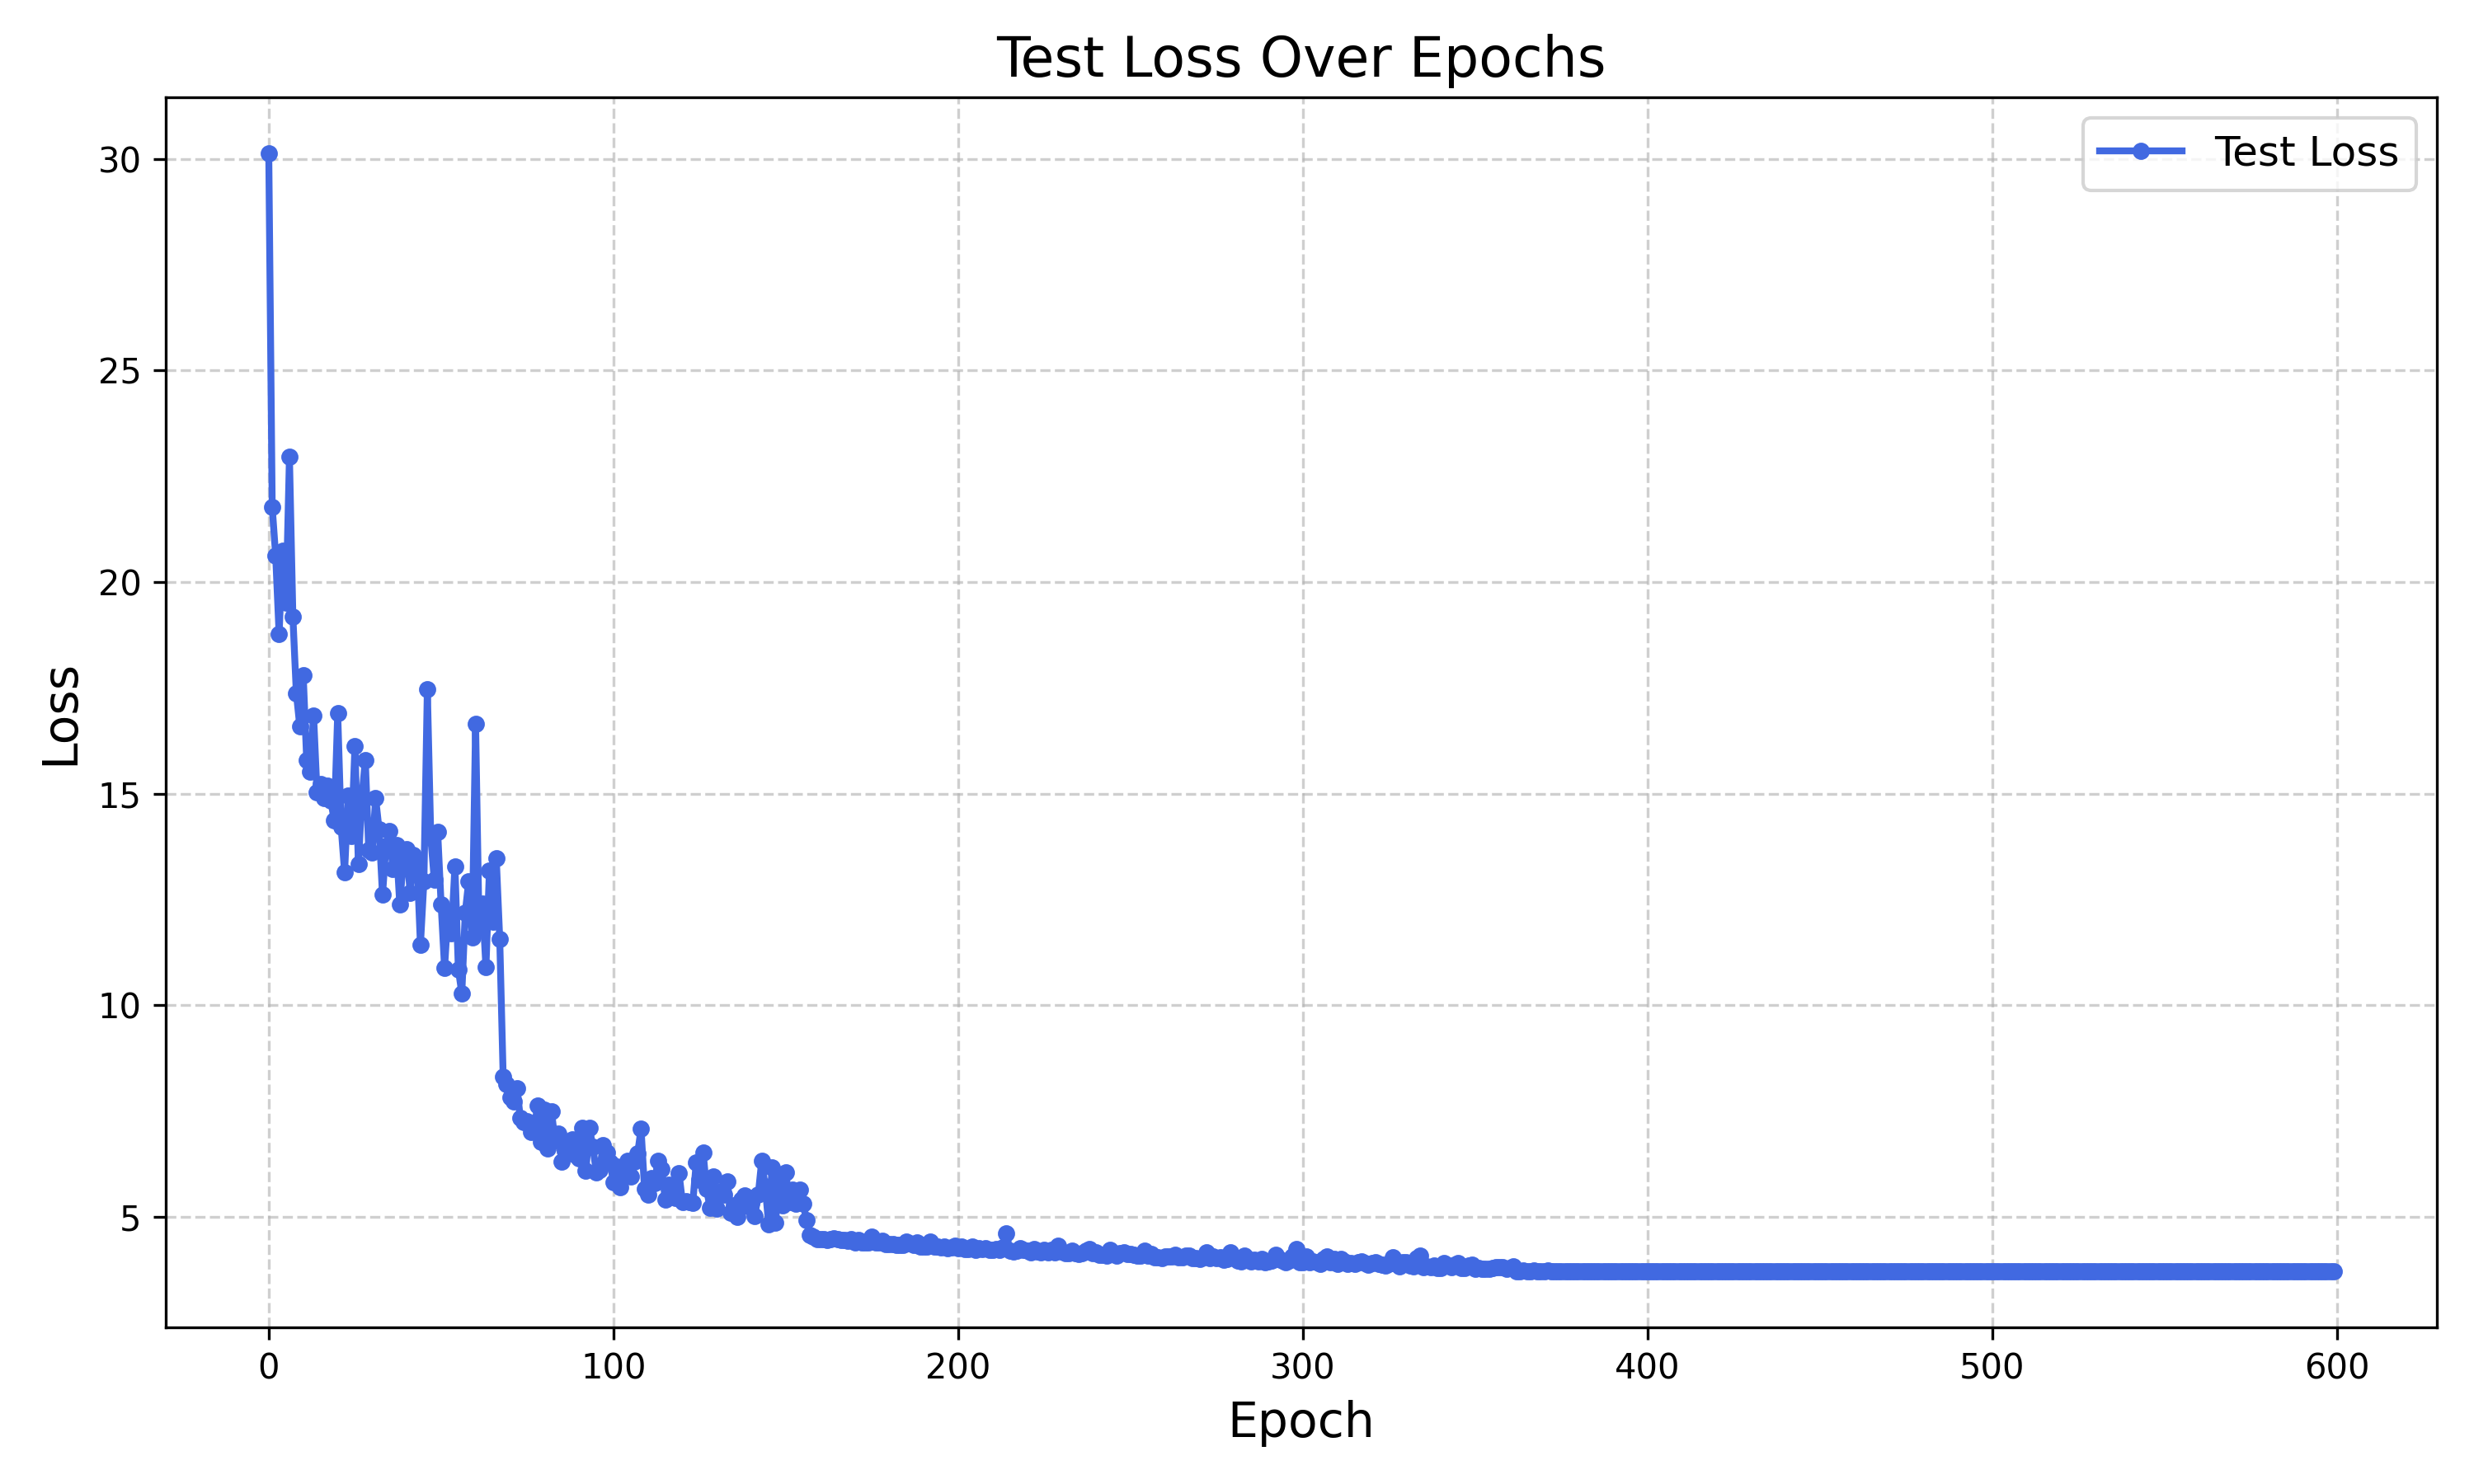

Values plotted in this chart, from the file beside it:
epoch, test_loss
1, 30.13
2, 21.77
3, 20.62
4, 18.77
5, 20.75
6, 19.51
7, 22.95
8, 19.18
9, 17.37
10, 16.59
11, 17.79
12, 15.8
13, 15.52
14, 16.85
15, 15.03
16, 15.22
17, 14.89
18, 15.18
19, 14.83
20, 14.37
21, 16.89
22, 14.2
23, 13.14
24, 14.95
25, 13.99
26, 16.12
27, 13.33
28, 14.89
29, 15.8
30, 13.67
31, 13.61
32, 14.89
33, 14.15
34, 12.61
35, 13.77
36, 14.11
37, 13.22
38, 13.79
39, 12.39
40, 13.39
41, 13.69
42, 12.66
43, 13.56
44, 13.4
45, 11.43
46, 12.92
47, 17.46
48, 13.97
49, 12.98
50, 14.1
51, 12.38
52, 10.89
53, 12.21
54, 11.69
55, 13.28
56, 10.85
57, 10.28
58, 12.19
59, 12.93
60, 11.61
... 540 more rows
